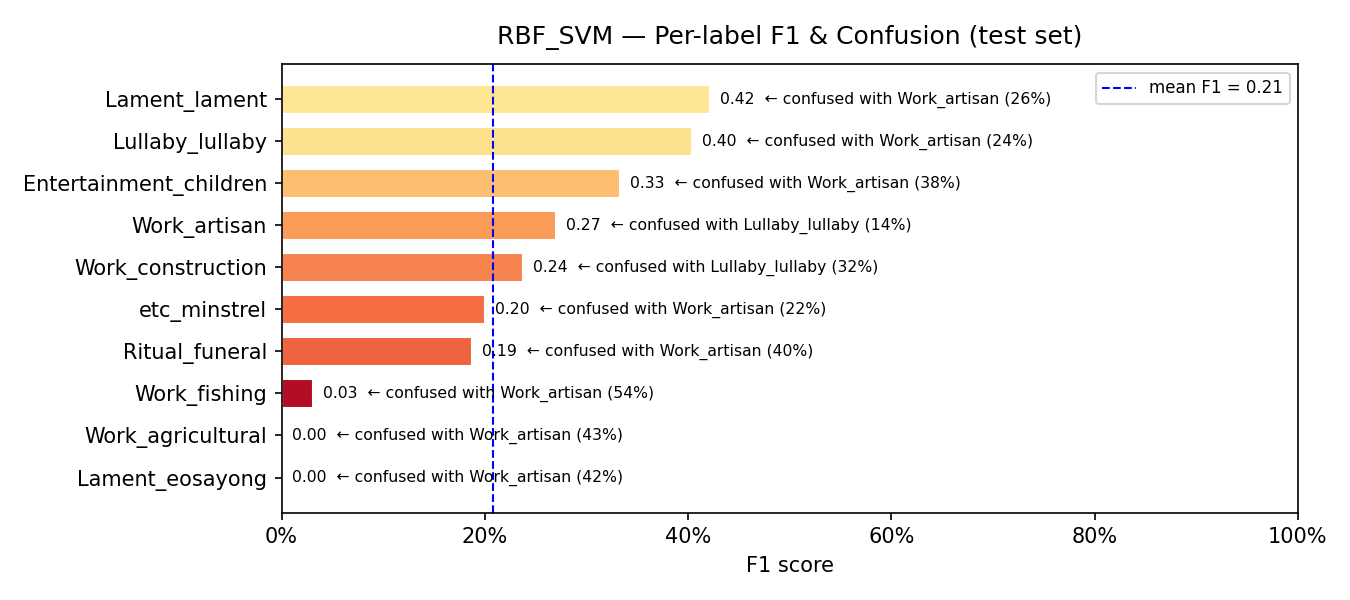

The table this chart was drawn from, first rows:
model, label, support, precision, recall, f1, confusion_rate, top_confused_with, top_confused_pct
RBF_SVM, Lament_eosayong, 43, 0.0, 0.0, 0.0, 1.0, Work_artisan, 0.4186
RBF_SVM, Work_agricultural, 109, 0.0, 0.0, 0.0, 1.0, Work_artisan, 0.4312
RBF_SVM, Work_fishing, 48, 0.0625, 0.0208, 0.0312, 0.9792, Work_artisan, 0.5417
RBF_SVM, Ritual_funeral, 88, 0.2549, 0.1477, 0.1871, 0.8523, Work_artisan, 0.3977
RBF_SVM, etc_minstrel, 37, 0.1301, 0.4324, 0.2, 0.5676, Work_artisan, 0.2162
RBF_SVM, Work_construction, 69, 0.2857, 0.2029, 0.2373, 0.7971, Lullaby_lullaby, 0.3188
RBF_SVM, Work_artisan, 109, 0.1916, 0.4587, 0.2703, 0.5413, Lullaby_lullaby, 0.1376
RBF_SVM, Entertainment_children, 34, 0.2679, 0.4412, 0.3333, 0.5588, Work_artisan, 0.3824
RBF_SVM, Lullaby_lullaby, 100, 0.3594, 0.46, 0.4035, 0.54, Work_artisan, 0.24
RBF_SVM, Lament_lament, 87, 0.8889, 0.2759, 0.4211, 0.7241, Work_artisan, 0.2644
